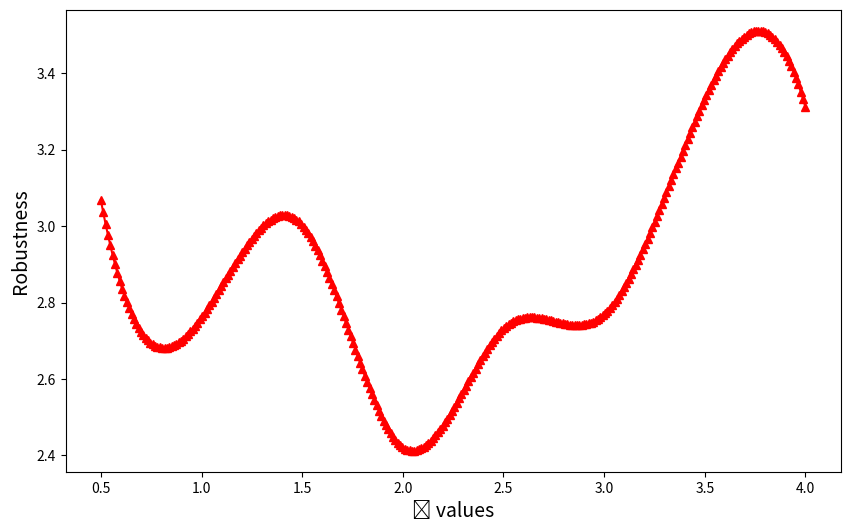

Generate this figure with matplotlib: (Note: this script raises an exception after producing the figure.)
import numpy as np
import matplotlib.pyplot as plt
from scipy.interpolate import make_interp_spline

# Data
epsilon_values = np.array([0.5, 1.0, 1.5, 2.0, 2.5, 3.0, 3.5, 4.0])
robustness_values = np.array([3.0674, 2.7624, 3.0030, 2.4213, 2.73224, 2.7700, 3.3333, 3.31125])

# Interpolation
x_smooth = np.linspace(epsilon_values.min(), epsilon_values.max(), 300)
spl = make_interp_spline(epsilon_values, robustness_values, k=3)
robustness_smooth = spl(x_smooth)

# Plot
plt.figure(figsize=(10, 6))
plt.plot(x_smooth, robustness_smooth, color='r', marker='^')

# Labels and title
plt.xlabel('ϵ values', fontsize=14)
plt.ylabel('Robustness', fontsize=14)
# plt.title('Smoothed Robustness Curve', fontsize=16)

# Save the figure as EPS file
plt.savefig('/Users/<user>/Desktop/smoothed_robustness_mosi_apollo_2.pdf', format='pdf')

# Show plot
plt.grid(True)
plt.tight_layout()
plt.show()